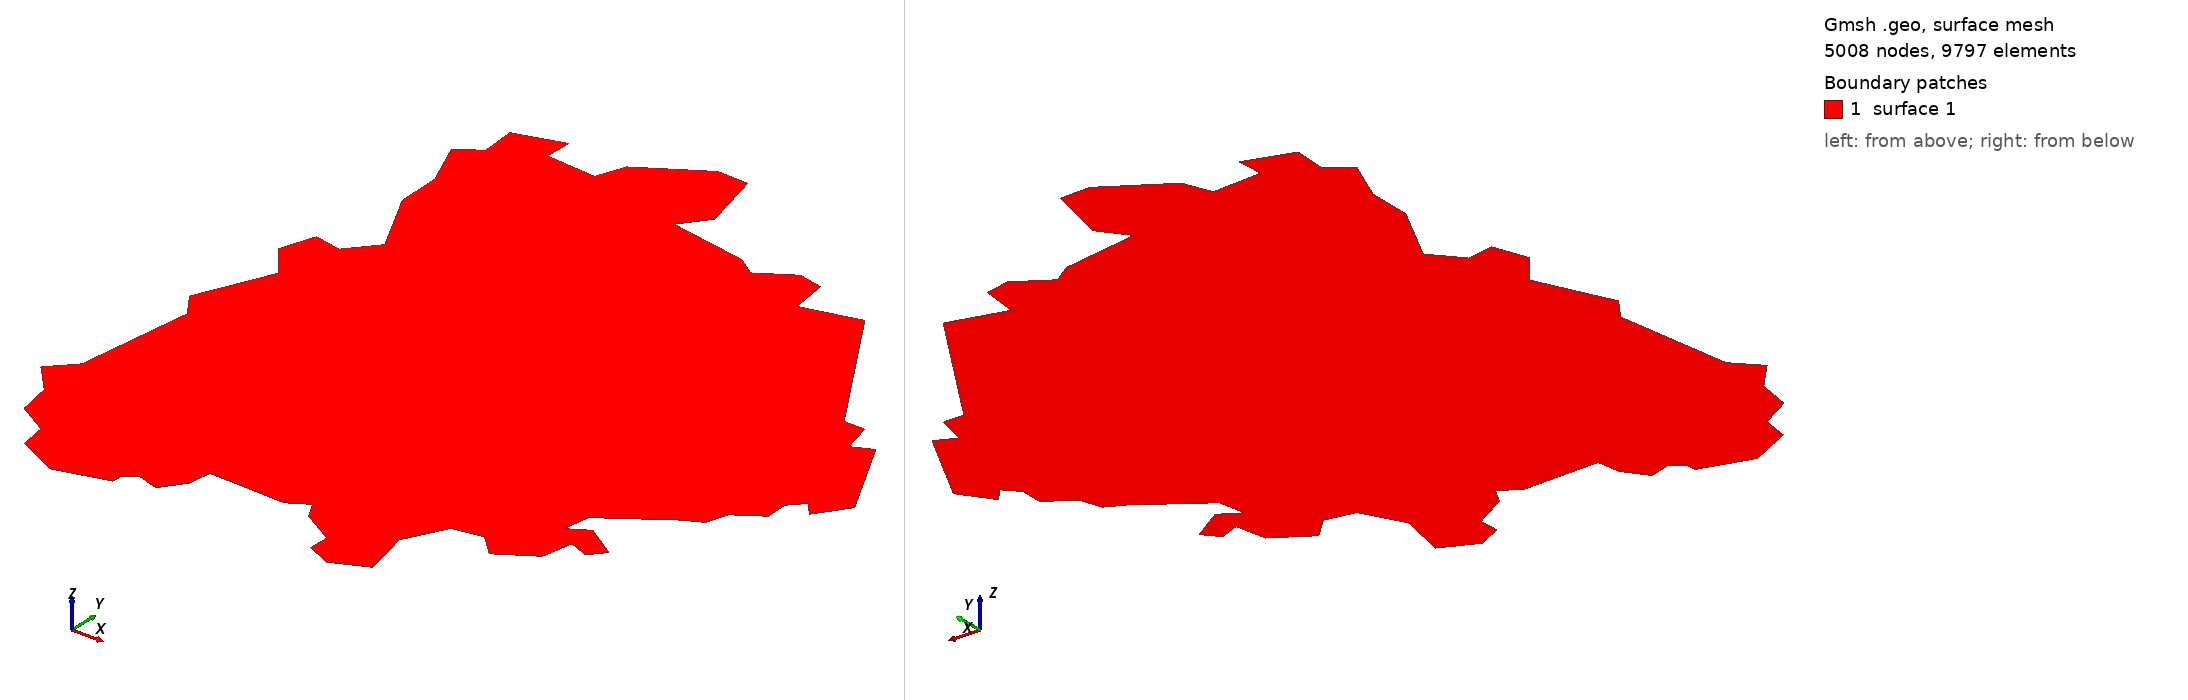

Gmsh geometry script, surface-meshed: 5008 nodes, 9797 surface elements. Boundary patches (legend numbers): 1 surface 1. Left view from above one corner, right view from below the opposite corner. The script declares no physical surfaces, so the legend lists its geometric surfaces. The drawing asked Gmsh for element sizes between 1% and 20% of the model's largest extent; the script's own settings can give other sizes.

=== geometry.geo (drawn) ===
SetFactory("OpenCASCADE");
Point(1) = {28.058579277594884, 3.036928917998182, 0, 1.0};
Point(2) = {28.099442539085345, 4.359608171505251, 0, 1.0};
Point(3) = {25.864007065759736, 5.686302061228936, 0, 1.0};
Point(4) = {25.249050825294503, 6.833771119854092, 0, 1.0};
Point(5) = {23.923790734219615, 6.042457645587916, 0, 1.0};
Point(6) = {18.888863399135133, 6.227704431011347, 0, 1.0};
Point(7) = {18.679958936006695, 4.728954703433082, 0, 1.0};
Point(8) = {17.576794255629093, 3.2317821543684957, 0, 1.0};
Point(9) = {16.20837682522568, 3.675112696573798, 0, 1.0};
Point(10) = {15.37906768676661, 3.1474747938197467, 0, 1.0};
Point(11) = {15.357273947305032, 2.442045858615977, 0, 1.0};
Point(12) = {11.91285945332125, 1.4781030270357078, 0, 1.0};
Point(13) = {9.111073513724321, 2.8939791927140064, 0, 1.0};
Point(14) = {8.840372328833116, 4.658125050182953, 0, 1.0};
Point(15) = {6.764805404847386, 5.896353563276406, 0, 1.0};
Point(16) = {6.347856757779792, 8.189857881877934, 0, 1.0};
Point(17) = {4.697841272754384, 10.044619813950291, 0, 1.0};
Point(18) = {6.210212087496129, 11.629254080590954, 0, 1.0};
Point(19) = {7.262907055436391, 19.38753856918365, 0, 1.0};
Point(20) = {6.17379360181691, 20.976760991500445, 0, 1.0};
Point(21) = {8.356035145272479, 25.8230004244044, 0, 1.0};
Point(22) = {6.714192312545165, 27.942298207178172, 0, 1.0};
Point(23) = {7.516689416271894, 30.233651827806522, 0, 1.0};
Point(24) = {9.294312981039447, 29.8777830031773, 0, 1.0};
Point(25) = {10.896152831465571, 31.726809740654502, 0, 1.0};
Point(26) = {8.674768584898086, 36.13989860175956, 0, 1.0};
Point(27) = {8.602074993404525, 39.050079719204874, 0, 1.0};
Point(28) = {7.315384085982038, 42.13876876842431, 0, 1.0};
Point(29) = {8.811409596127596, 43.194331333662156, 0, 1.0};
Point(30) = {8.638350099218865, 45.48740551266905, 0, 1.0};
Point(31) = {11.838875443043783, 46.45177848384396, 0, 1.0};
Point(32) = {11.784391094389832, 44.688206145834535, 0, 1.0};
Point(33) = {15.109370160929561, 44.41779172067309, 0, 1.0};
Point(34) = {15.816949794106513, 46.26839563666395, 0, 1.0};
Point(35) = {19.960771268969154, 48.81840653353369, 0, 1.0};
Point(36) = {21.990456636193667, 48.72664342001124, 0, 1.0};
Point(37) = {23.00056778426492, 44.58024110758078, 0, 1.0};
Point(38) = {21.645341301430353, 42.818962847409416, 0, 1.0};
Point(39) = {26.821067663825833, 41.928000367052455, 0, 1.0};
Point(40) = {28.094567623679474, 41.04392012020968, 0, 1.0};
Point(41) = {30.333157454032413, 42.450906734265494, 0, 1.0};
Point(42) = {31.948188252027396, 42.095324669366036, 0, 1.0};
Point(43) = {32.278392080843304, 39.62560649682844, 0, 1.0};
Point(44) = {36.04799210837224, 40.5889758089492, 0, 1.0};
Point(45) = {41.93502598043152, 31.142966930867964, 0, 1.0};
Point(46) = {43.317064497998416, 31.140529473165024, 0, 1.0};
Point(47) = {43.82348218075039, 29.11141762540003, 0, 1.0};
Point(48) = {45.14329383695989, 29.726373865865266, 0, 1.0};
Point(49) = {48.13677865589979, 23.98917195260435, 0, 1.0};
Point(50) = {46.69208313738085, 21.963501221596445, 0, 1.0};
Point(51) = {45.906361477844946, 22.84672118924995, 0, 1.0};
Point(52) = {45.06615546965508, 21.966368818894022, 0, 1.0};
Point(53) = {45.101140156685524, 20.46718895172113, 0, 1.0};
Point(54) = {43.358501278948395, 19.323877909177455, 0, 1.0};
Point(55) = {42.90843188309379, 17.913736938094303, 0, 1.0};
Point(56) = {41.66991661027058, 17.29863731776419, 0, 1.0};
Point(57) = {37.683239467315126, 14.571982427363757, 0, 1.0};
Point(58) = {37.38486596850231, 12.80884022894896, 0, 1.0};
Point(59) = {38.7101260595772, 13.600153703215149, 0, 1.0};
Point(60) = {40.86154093208382, 12.185424576455873, 0, 1.0};
Point(61) = {40.018610706461274, 11.21689358919948, 0, 1.0};
Point(62) = {38.734213876876844, 11.748259368440365, 0, 1.0};
Point(63) = {38.346371342379655, 9.720724699189041, 0, 1.0};
Point(64) = {35.942464527821436, 8.225846227962514, 0, 1.0};
Point(65) = {34.601289271744996, 9.550962939172521, 0, 1.0};
Point(66) = {32.63927920074328, 9.201689588327724, 0, 1.0};
Point(67) = {31.256810543581746, 6.558625159151653, 0, 1.0};
Point(68) = {31.96897833243482, 3.2945825351854126, 0, 1.0};
Point(69) = {29.659988988426374, 2.2404537685963675, 0, 1.0};
Line(1) = {1, 69};
Line(2) = {69, 68};
Line(3) = {68, 67};
Line(4) = {67, 66};
Line(5) = {66, 65};
Line(6) = {65, 64};
Line(7) = {64, 63};
Line(8) = {63, 62};
Line(9) = {62, 61};
Line(10) = {61, 60};
Line(11) = {60, 59};
Line(12) = {59, 58};
Line(13) = {58, 57};
Line(14) = {57, 56};
Line(15) = {56, 55};
Line(16) = {55, 54};
Line(17) = {54, 53};
Line(18) = {53, 52};
Line(19) = {52, 51};
Line(20) = {51, 50};
Line(21) = {50, 49};
Line(22) = {49, 48};
Line(23) = {48, 47};
Line(24) = {47, 46};
Line(25) = {46, 45};
Line(26) = {45, 44};
Line(27) = {44, 43};
Line(28) = {43, 42};
Line(29) = {42, 41};
Line(30) = {41, 40};
Line(31) = {40, 39};
Line(32) = {39, 38};
Line(33) = {38, 37};
Line(34) = {37, 36};
Line(35) = {36, 35};
Line(36) = {35, 34};
Line(37) = {34, 33};
Line(38) = {33, 32};
Line(39) = {32, 31};
Line(40) = {31, 30};
Line(41) = {30, 29};
Line(42) = {29, 28};
Line(43) = {28, 27};
Line(44) = {27, 26};
Line(45) = {26, 25};
Line(46) = {25, 24};
Line(47) = {24, 23};
Line(48) = {23, 22};
Line(49) = {22, 21};
Line(50) = {21, 20};
Line(51) = {20, 19};
Line(52) = {19, 18};
Line(53) = {18, 17};
Line(54) = {17, 16};
Line(55) = {16, 15};
Line(56) = {15, 14};
Line(57) = {14, 13};
Line(58) = {13, 12};
Line(59) = {12, 11};
Line(60) = {11, 10};
Line(61) = {10, 9};
Line(62) = {9, 8};
Line(63) = {8, 7};
Line(64) = {7, 6};
Line(65) = {6, 5};
Line(66) = {5, 4};
Line(67) = {4, 3};
Line(68) = {3, 2};
Line(69) = {2, 1};
Curve Loop(1) = {69, 1, 2, 3, 4, 5, 6, 7, 8, 9, 10, 11, 12, 13, 14, 15, 16, 17, 18, 19, 20, 21, 22, 23, 24, 25, 26, 27, 28, 29, 30, 31, 32, 33, 34, 35, 36, 37, 38, 39, 40, 41, 42, 43, 44, 45, 46, 47, 48, 49, 50, 51, 52, 53, 54, 55, 56, 57, 58, 59, 60, 61, 62, 63, 64, 65, 66, 67, 68};
Plane Surface(1) = {1};
Point(70) = {37.64409676420321,  23.831310721372773, 0, 0.001};
Point{70} In Surface{1};
